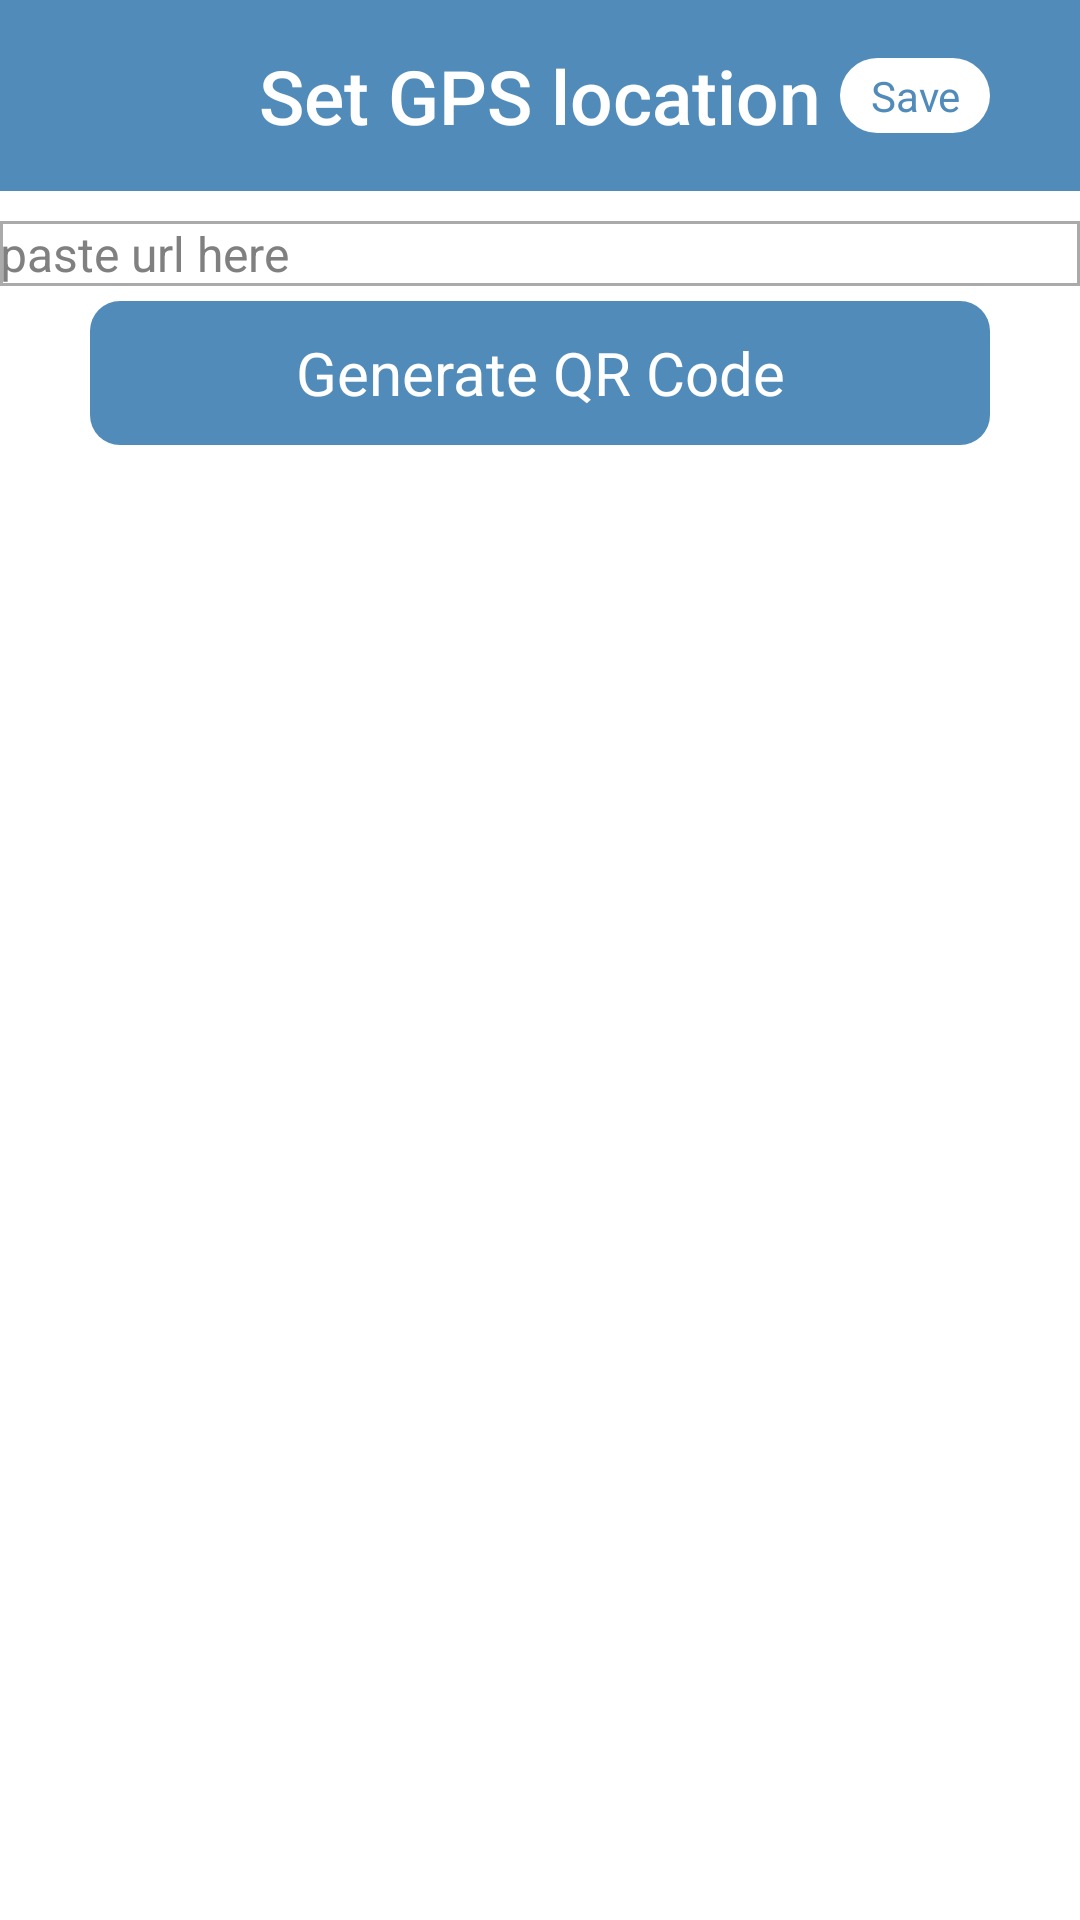

The Android layout XML behind this screen, and the referenced resources:
<!-- AndroidManifest.xml: application theme AppTheme -->
<!-- res/layout/activity_add_gps_interaction.xml -->
<?xml version="1.0" encoding="utf-8"?>
<LinearLayout xmlns:android="http://schemas.android.com/apk/res/android"
    android:layout_width="match_parent"
    android:layout_height="fill_parent"
    android:orientation="vertical"
    android:weightSum="1"
    android:background="@android:color/white">
    <RelativeLayout
        android:id="@+id/gps"
        android:layout_width="match_parent"
        android:layout_height="wrap_content"
        android:layout_alignParentTop="true">
        <TextView
            android:text="Set GPS location"
            android:layout_width="match_parent"
            android:layout_height="wrap_content"
            android:padding="15dp"
            android:textSize="25sp"
            android:textColor="@android:color/white"
            android:gravity="center_horizontal"
            android:layout_centerInParent="true"
            android:background="@color/theme_blue"
            android:layout_gravity="center"
            style="@style/Base.TextAppearance.AppCompat.Title"/>
        <Button
            android:layout_width="50dp"
            android:layout_height="25dp"
            android:text="Save"
            android:background="@drawable/save_btn_background"
            android:textSize="14sp"
            android:layout_marginEnd="30dp"
            android:textAllCaps="false"
            android:textColor="@color/theme_blue"
            style="?android:attr/borderlessButtonStyle"
            android:layout_alignParentEnd="true"
            android:layout_centerVertical="true"
            />
    </RelativeLayout>
    <EditText android:id="@+id/qrInput"
        android:layout_width="match_parent"
        android:layout_height="wrap_content"
        android:ems="10"
        android:hint="paste url here"
        android:layout_gravity="center_horizontal"
        android:layout_marginTop="10dp"
        android:layout_marginBottom="5dp">
        <requestFocus />
    </EditText>
    <Button
        android:id="@+id/qrcode"
        android:layout_width="300dp"
        android:layout_height="wrap_content"
        android:layout_marginLeft="@dimen/activity_horizontal_margin"
        android:layout_marginRight="@dimen/activity_horizontal_margin"
        android:layout_alignParentBottom="true"
        android:layout_alignParentStart="true"
        android:text="Generate QR Code"
        android:layout_marginBottom="25dp"
        android:textAllCaps="false"
        android:paddingTop="8dp"
        android:paddingBottom="8dp"
        android:textSize="20sp"
        android:gravity="center"
        android:background="@drawable/add_btn_background"
        android:textColor="@android:color/white"
        android:layout_gravity="center_horizontal" />

    <ImageView android:id="@+id/imageView1"
        android:layout_width="wrap_content"
        android:layout_height="wrap_content" />

</LinearLayout>
<!-- resources referenced by this layout -->
<resources>
  <color name="theme_blue">#ff518bba</color>
  <!-- drawable add_btn_background (drawable-hdpi) -->
  <?xml version="1.0" encoding="utf-8"?>
  <shape
      xmlns:android="http://schemas.android.com/apk/res/android"
      android:shape="rectangle">
  <corners
  android:radius="10dp" />
  <padding
  android:left="0dp"
  android:top="0dp"
  android:right="0dp"
  android:bottom="0dp" />
  <size
  android:width="@dimen/abc_action_button_min_width_material"
  android:height="@dimen/abc_action_button_min_height_material" />
  <solid android:color="@color/theme_blue"/>
  </shape>
  <!-- drawable save_btn_background (drawable) -->
  <?xml version="1.0" encoding="utf-8"?>
  <shape
      xmlns:android="http://schemas.android.com/apk/res/android"
      android:shape="rectangle">
  <corners
  android:radius="15dp" />
  <padding
  android:left="0dp"
  android:top="0dp"
  android:right="0dp"
  android:bottom="0dp" />
  <size
  android:width="@dimen/abc_action_button_min_width_material"
  android:height="@dimen/abc_action_button_min_height_material" />
  <solid android:color="@android:color/white"/>
  </shape>
  <style name="AppTheme" parent="@android:style/Theme.NoTitleBar">
          <item name="android:editTextStyle">@style/CustomEditText</item>
      </style>
  <style name="CustomEditText">
          <item name="android:background">@drawable/box</item>
      </style>
  <!-- drawable box (drawable) -->
  <?xml version="1.0" encoding="utf-8"?>
  <selector xmlns:android="http://schemas.android.com/apk/res/android"
      >
      <item>
          <shape android:shape="rectangle" >
              <stroke android:color="@android:color/darker_gray"
                  android:width="1dp"></stroke>
              <solid android:color="@android:color/transparent"></solid>
  
          </shape>
      </item>
  
  
  </selector>
</resources>
